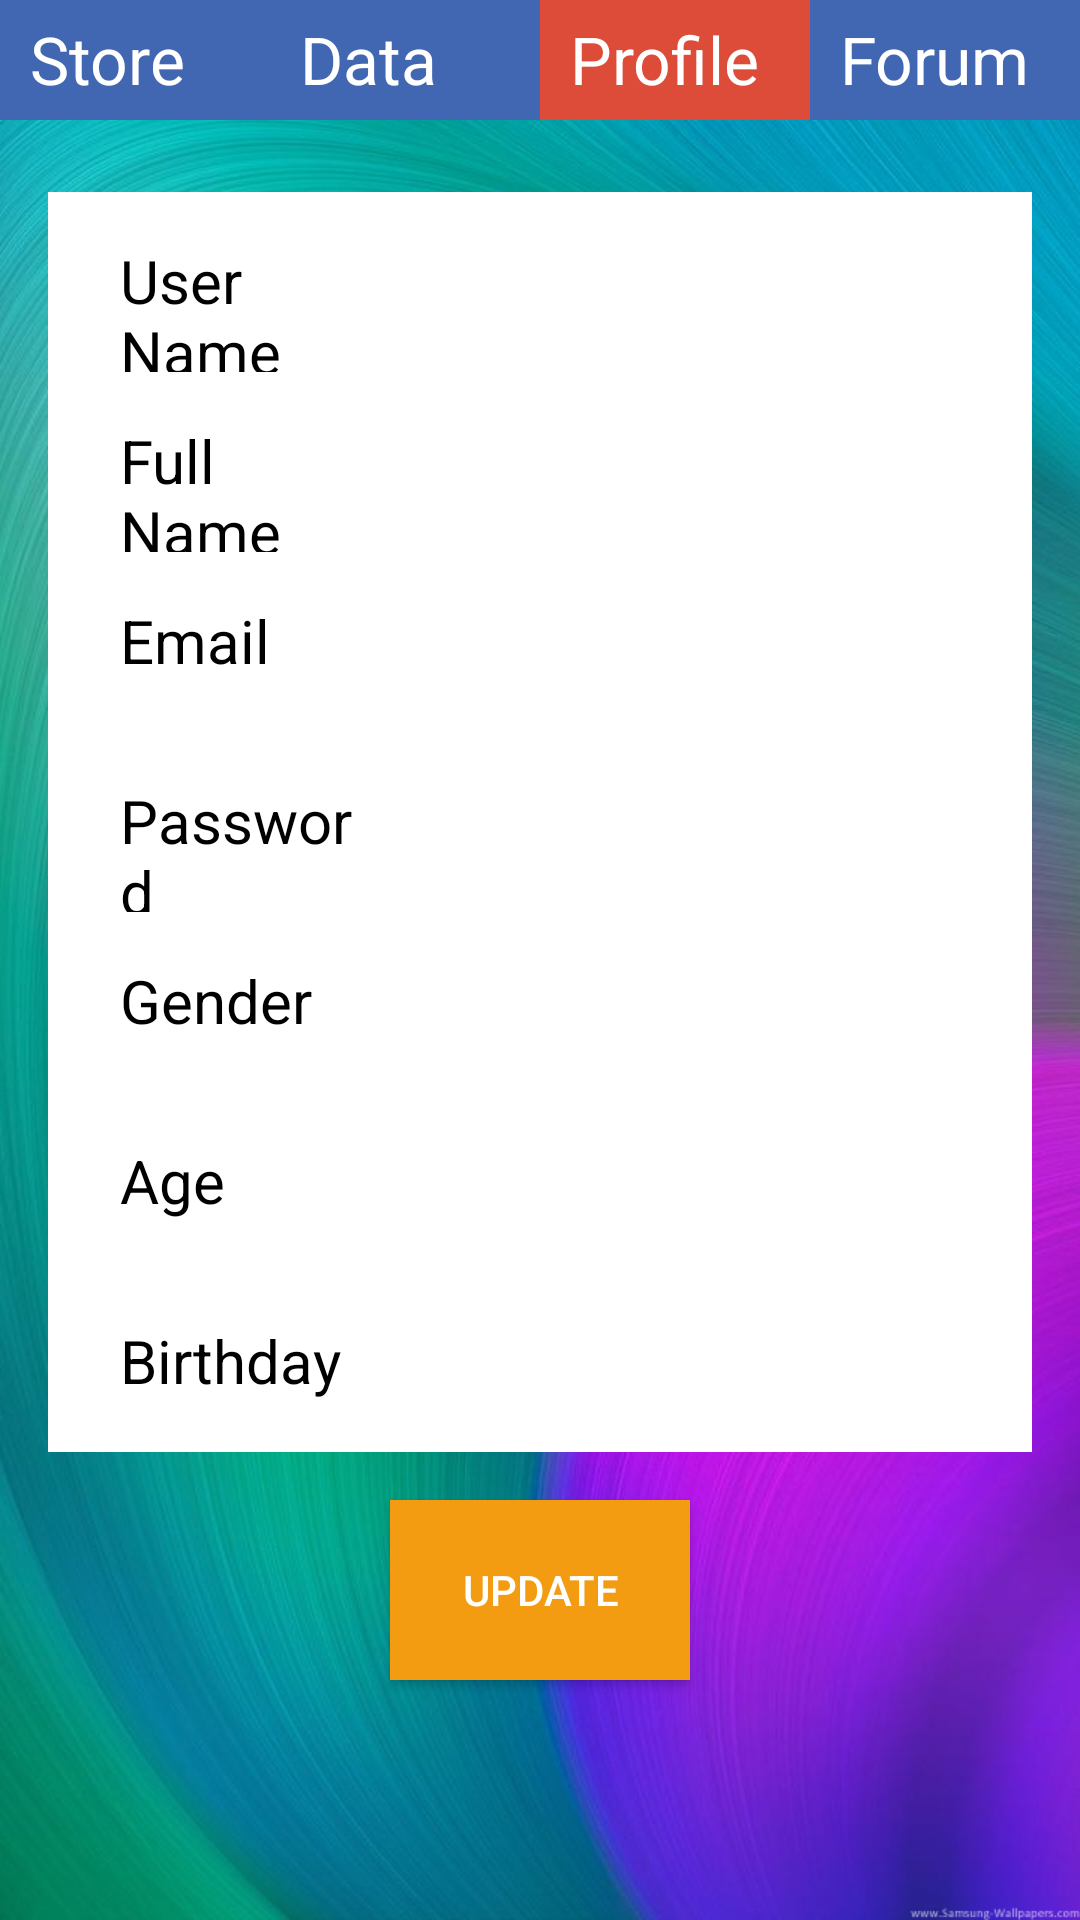

This screen was rendered from an Android layout file. Write that file and the resources it references.
<!-- AndroidManifest.xml: application theme AppTheme -->
<!-- res/layout/activity_profile.xml -->
<?xml version="1.0" encoding="utf-8"?>
<RelativeLayout xmlns:android="http://schemas.android.com/apk/res/android"
    xmlns:app="http://schemas.android.com/apk/res-auto"
    xmlns:tools="http://schemas.android.com/tools"
    android:layout_width="match_parent"
    android:layout_height="match_parent"
    android:orientation="vertical"
    android:background="@drawable/background"
    >
    <LinearLayout
        android:layout_width="match_parent"
        android:layout_height="40dp"
        android:background="@color/colorBlue"
        android:orientation="horizontal"
        android:id="@+id/menu_bar"
        >
        <TextView
            android:layout_width="0dp"
            android:layout_height="match_parent"
            android:layout_weight="1"
            android:text ="Store"
            android:textSize="22dp"
            android:paddingTop="5dp"
            android:paddingLeft="10dp"
            android:textColor="#fff"
            android:id = "@+id/store"
            />
        <TextView
            android:layout_width="0dp"
            android:layout_height="match_parent"
            android:layout_weight="1"
            android:text ="Data"
            android:textSize="22dp"
            android:paddingTop="5dp"
            android:paddingLeft="10dp"
            android:textColor="#fff"
            android:id = "@+id/data"
            />
        <TextView
            android:layout_width="0dp"
            android:layout_height="match_parent"
            android:layout_weight="1"
            android:text ="Profile"
            android:textSize="22dp"
            android:paddingTop="5dp"
            android:paddingLeft="10dp"
            android:textColor="#fff"
            android:background="@color/colorRed"
            android:id = "@+id/profile"
            />
        <TextView
            android:layout_width="0dp"
            android:layout_height="match_parent"
            android:layout_weight="1"
            android:text ="Forum"
            android:textSize="22dp"
            android:paddingTop="5dp"
            android:paddingLeft="10dp"
            android:textColor="#fff"
            android:id="@+id/forum"
            />
    </LinearLayout>
    <LinearLayout
        android:layout_width="match_parent"
        android:layout_height="wrap_content"
        android:orientation="vertical"
        android:layout_below="@id/menu_bar"
        android:background="#fff"
        android:layout_marginTop="24dp"
        android:layout_marginLeft="16dp"
        android:layout_marginRight="16dp"
        android:id = "@+id/profile_content"
        >
        <LinearLayout
            android:layout_width="match_parent"
            android:layout_height="60dp"
            android:layout_weight="1"
            android:orientation="horizontal"
            >
            <TextView
                android:layout_width="0dp"
                android:layout_height="match_parent"
                android:layout_weight="1"
                android:paddingTop="16dp"
                android:paddingLeft="24dp"
                android:text="User Name"
                android:textColor="#000"
                android:textSize="20dp"
                />
            <TextView
                android:layout_width="0dp"
                android:layout_height="match_parent"
                android:layout_weight="2"
                android:textColor="#000"
                android:textSize="20dp"
                android:id="@+id/profile_user_name"
                android:paddingTop="16dp"
                android:paddingLeft="24dp"
                tools:text="spiderman"
                />
        </LinearLayout>
        <LinearLayout
            android:layout_width="match_parent"
            android:layout_height="60dp"
            android:layout_weight="1"
            android:orientation="horizontal"
            >
            <TextView
                android:layout_width="0dp"
                android:layout_height="match_parent"
                android:layout_weight="1"
                android:paddingTop="16dp"
                android:paddingLeft="24dp"
                android:text="Full Name"
                android:textColor="#000"
                android:textSize="20dp"
                />
            <TextView
                android:layout_width="0dp"
                android:layout_height="match_parent"
                android:layout_weight="2"
                android:textColor="#000"
                android:textSize="20dp"
                android:id="@+id/profile_full_name"
                android:paddingTop="16dp"
                android:paddingLeft="24dp"
                tools:text="spiderman"
                />
        </LinearLayout>
        <LinearLayout
            android:layout_width="match_parent"
            android:layout_height="60dp"
            android:layout_weight="1"
            android:orientation="horizontal"
            >
            <TextView
                android:layout_width="0dp"
                android:layout_height="match_parent"
                android:layout_weight="1"
                android:paddingTop="16dp"
                android:paddingLeft="24dp"
                android:text="Email"
                android:textColor="#000"
                android:textSize="20dp"
                />
            <TextView
                android:layout_width="0dp"
                android:layout_height="match_parent"
                android:layout_weight="2"
                android:textColor="#000"
                android:textSize="20dp"
                android:id="@+id/profile_email"
                android:paddingTop="16dp"
                android:paddingLeft="24dp"
                tools:text="spiderman"
                />
        </LinearLayout>
        <LinearLayout
            android:layout_width="match_parent"
            android:layout_height="60dp"
            android:layout_weight="1"
            android:orientation="horizontal"
            >
            <TextView
                android:layout_width="0dp"
                android:layout_height="match_parent"
                android:layout_weight="1"
                android:paddingTop="16dp"
                android:paddingLeft="24dp"
                android:text="Password"
                android:textColor="#000"
                android:textSize="20dp"
                />
            <TextView
                android:layout_width="0dp"
                android:layout_height="match_parent"
                android:layout_weight="2"
                android:textColor="#000"
                android:textSize="20dp"
                android:id="@+id/profile_password"
                android:paddingTop="16dp"
                android:paddingLeft="24dp"
                tools:text="spiderman"
                />
        </LinearLayout>
        <LinearLayout
            android:layout_width="match_parent"
            android:layout_height="60dp"
            android:layout_weight="1"
            android:orientation="horizontal"
            >
            <TextView
                android:layout_width="0dp"
                android:layout_height="match_parent"
                android:layout_weight="1"
                android:paddingTop="16dp"
                android:paddingLeft="24dp"
                android:text="Gender"
                android:textColor="#000"
                android:textSize="20dp"
                />
            <TextView
                android:layout_width="0dp"
                android:layout_height="match_parent"
                android:layout_weight="2"
                android:textColor="#000"
                android:textSize="20dp"
                android:id="@+id/profile_gender"
                android:paddingTop="16dp"
                android:paddingLeft="24dp"
                tools:text="spiderman"
                />
        </LinearLayout>
        <LinearLayout
            android:layout_width="match_parent"
            android:layout_height="60dp"
            android:layout_weight="1"
            android:orientation="horizontal"
            >
            <TextView
                android:layout_width="0dp"
                android:layout_height="match_parent"
                android:layout_weight="1"
                android:paddingTop="16dp"
                android:paddingLeft="24dp"
                android:text="Age"
                android:textColor="#000"
                android:textSize="20dp"
                />
            <TextView
                android:layout_width="0dp"
                android:layout_height="match_parent"
                android:layout_weight="2"
                android:textColor="#000"
                android:textSize="20dp"
                android:id="@+id/profile_age"
                android:paddingTop="16dp"
                android:paddingLeft="24dp"
                tools:text="spiderman"
                />
        </LinearLayout>
        <LinearLayout
            android:layout_width="match_parent"
            android:layout_height="60dp"
            android:layout_weight="1"
            android:orientation="horizontal"
            >
            <TextView
                android:layout_width="0dp"
                android:layout_height="match_parent"
                android:layout_weight="1"
                android:paddingTop="16dp"
                android:paddingLeft="24dp"
                android:text="Birthday"
                android:textColor="#000"
                android:textSize="20dp"
                />
            <TextView
                android:layout_width="0dp"
                android:layout_height="match_parent"
                android:layout_weight="2"
                android:textColor="#000"
                android:textSize="20dp"
                android:id="@+id/profile_birth"
                android:paddingTop="16dp"
                android:paddingLeft="24dp"
                tools:text="spiderman"
                />
        </LinearLayout>
    </LinearLayout>
    <Button
        android:layout_below="@id/profile_content"
        android:layout_centerHorizontal="true"
        android:layout_marginTop="16dp"
        android:layout_width="100dp"
        android:layout_height="60dp"
        android:background="@color/colorYellow"
        android:text="update"
        android:textColor="#fff"
        android:id="@+id/profile_to_update_btn"
        />
</RelativeLayout>
<!-- resources referenced by this layout -->
<resources>
  <color name="colorBlue">#4267b2</color>
  <color name="colorRed">#dd4b39</color>
  <color name="colorYellow">#f39c12</color>
  <!-- drawable background: jpg bitmap (drawable, 455744 bytes) -->
  <style name="AppTheme" parent="Theme.AppCompat.Light.NoActionBar">
          
          <item name="colorPrimary">@color/colorBlue</item>
          <item name="colorPrimaryDark">@color/colorRed</item>
          <item name="colorAccent">@color/colorGreen</item>
      </style>
  <color name="colorGreen">#00a65a</color>
</resources>
